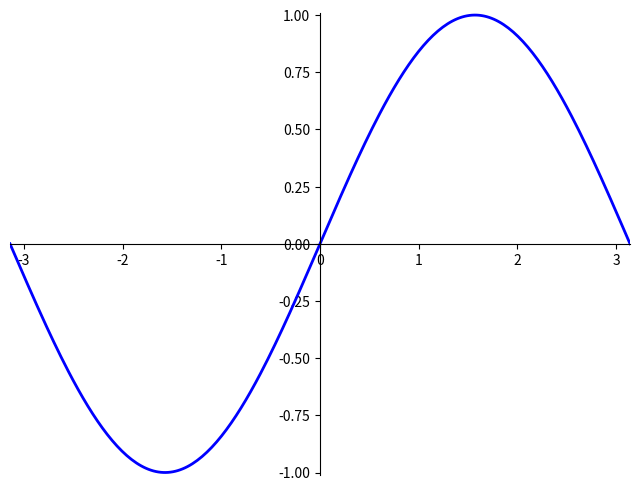

Source code (Python):
#!/usr/bin/env python
# -*- coding: utf-8 -*-
import numpy as np
import matplotlib
import matplotlib.pyplot as plt

# Data to be represented
X = np.linspace(-np.pi,+np.pi,256)
Y = np.sin(X)

# Actual plotting
fig = plt.figure(figsize=(8,6), dpi=72,facecolor="white")
axes = plt.subplot(111)
axes.plot(X,Y, color = 'blue', linewidth=2, linestyle="-")
axes.set_xlim(X.min(),X.max())
axes.set_ylim(1.01*Y.min(),1.01*Y.max())

axes.spines['right'].set_color('none')
axes.spines['top'].set_color('none')
axes.xaxis.set_ticks_position('bottom')
axes.spines['bottom'].set_position(('data',0))
axes.yaxis.set_ticks_position('left')
axes.spines['left'].set_position(('data',0))

plt.show()
